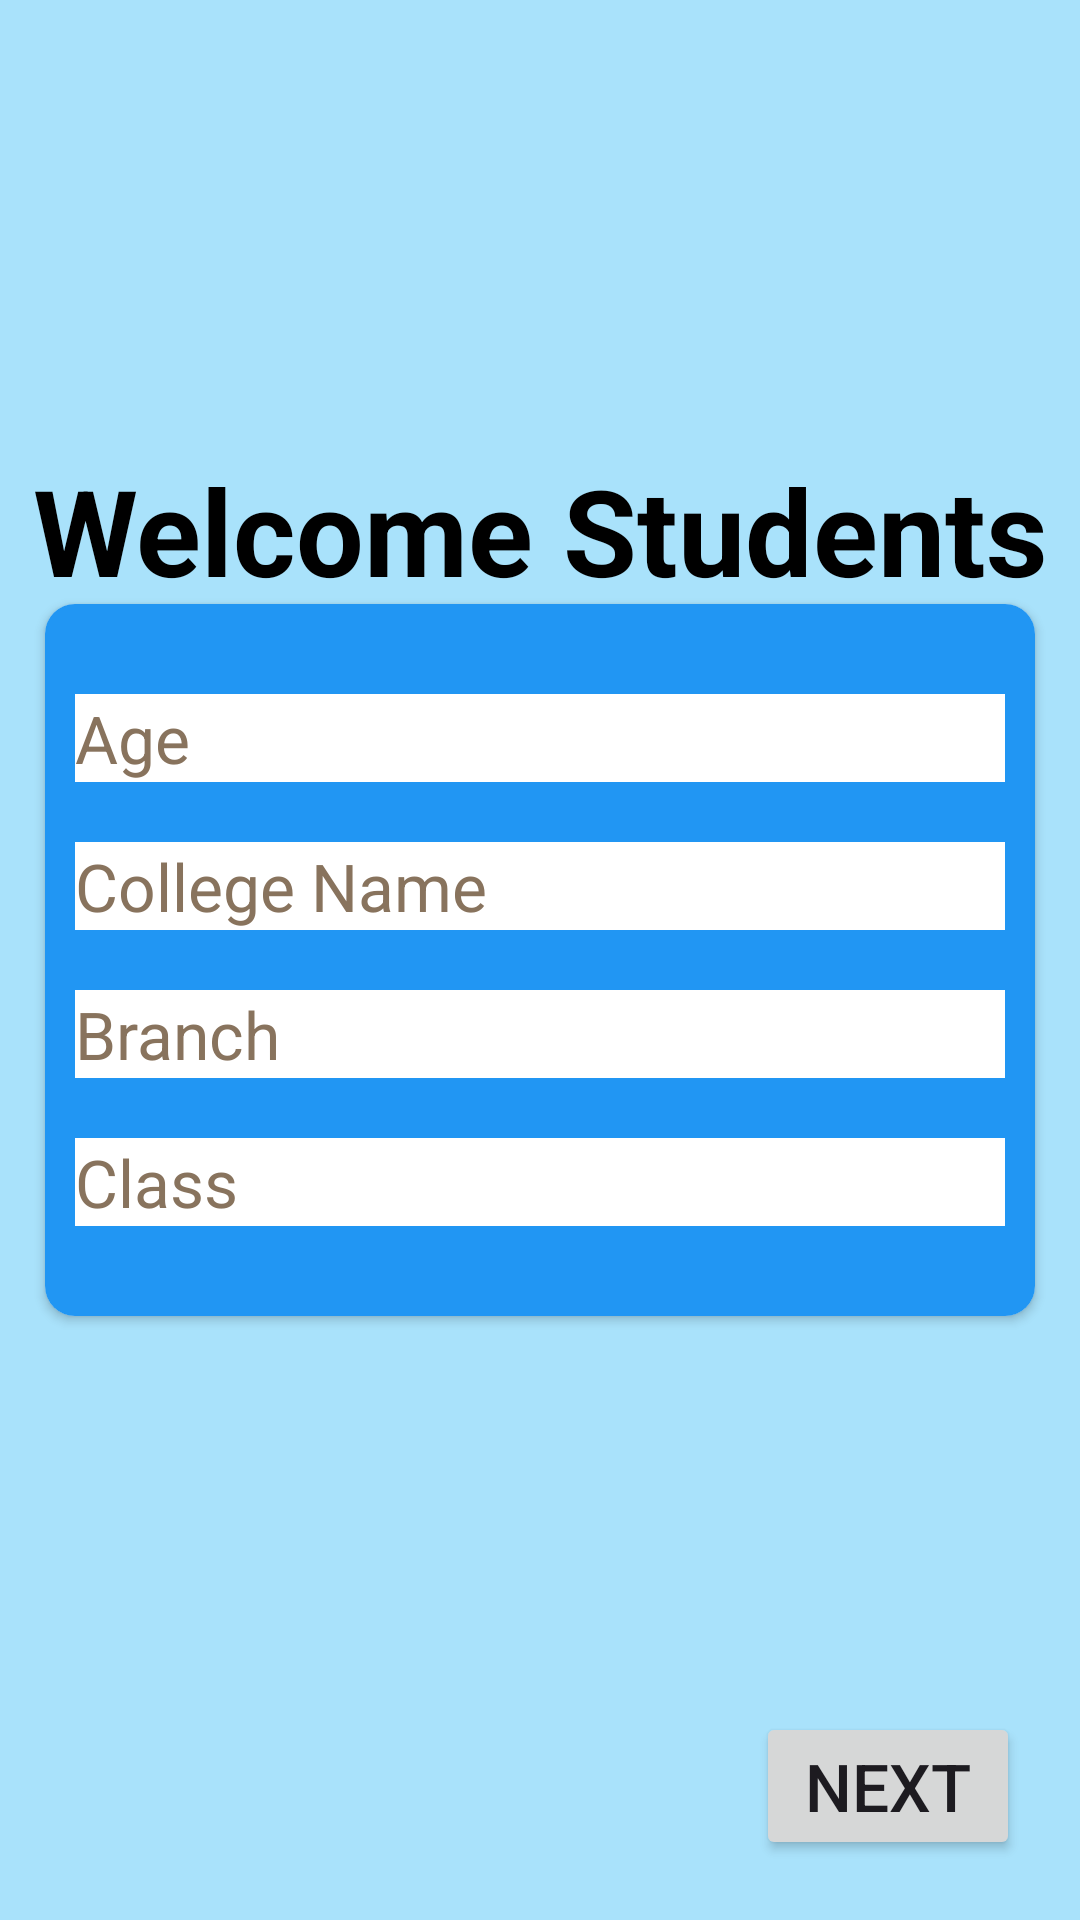

Produce the Android XML layout that renders to this screen, including the resource entries it uses.
<!-- AndroidManifest.xml: application theme Theme.SGS -->
<!-- res/layout/activity_student_info.xml -->
<?xml version="1.0" encoding="utf-8"?>
<RelativeLayout
    xmlns:android="http://schemas.android.com/apk/res/android"
    xmlns:app="http://schemas.android.com/apk/res-auto"
    xmlns:tools="http://schemas.android.com/tools"
    android:layout_width="match_parent"
    android:layout_height="match_parent"
    tools:context=".studentInfo"
    android:background="@color/mainPrimaryColor"
    >
    <TextView
        android:layout_width="match_parent"
        android:layout_height="wrap_content"
        android:text="Welcome Students"
        android:textSize="40dp"
        android:gravity="center_horizontal"
        android:textColor="@color/black"
        android:layout_marginTop="150dp"
        android:textStyle="bold"
        android:elevation="10dp"
        android:shadowColor="#fff"
    />

    <androidx.cardview.widget.CardView
        android:layout_width="match_parent"
        android:layout_height="wrap_content"
        android:layout_centerInParent="true"
        app:cardCornerRadius="10dp"
        android:layout_margin="10dp"
        app:cardUseCompatPadding="true"
        android:textColor="@color/black"
    >

    <LinearLayout
        android:layout_width="match_parent"
        android:layout_height="wrap_content"
        android:orientation="vertical"
        android:layout_centerInParent="true"
        android:padding="10dp"
        android:background="@color/mainPrimaryDarkColor"
        >


        <EditText
            android:layout_width="match_parent"
            android:layout_height="wrap_content"
            android:hint="Age"
            android:id="@+id/txtAge"
            android:textColorHint="@color/hintColor"
            android:background="@color/mainWindowBackground"
            android:layout_marginBottom="20dp"
            android:layout_marginTop="20dp"
            android:textSize="22dp"
            android:textColor="@color/black"
        />
        <EditText
            android:layout_width="match_parent"
            android:layout_height="wrap_content"
            android:hint="College Name"
            android:id="@+id/txtClgName"
            android:textColorHint="@color/hintColor"
            android:background="@color/mainWindowBackground"
            android:layout_marginBottom="20dp"
            android:textSize="22dp"
            android:textColor="@color/black"
        />
        <EditText
            android:layout_width="match_parent"
            android:layout_height="wrap_content"
            android:hint="Branch"
            android:id="@+id/txtBranch"
            android:textColorHint="@color/hintColor"
            android:background="@color/mainWindowBackground"
            android:layout_marginBottom="20dp"
            android:textSize="22dp"
            android:textColor="@color/black"
        />
        <EditText
            android:layout_width="match_parent"
            android:layout_height="wrap_content"
            android:hint="Class"
            android:id="@+id/txtStudentClass"
            android:textColorHint="@color/hintColor"
            android:layout_marginBottom="20dp"
            android:background="@color/mainWindowBackground"
            android:textSize="22dp"
            android:textColor="@color/black"
            />


    </LinearLayout>
    </androidx.cardview.widget.CardView>
    <Button
        android:layout_width="wrap_content"
        android:layout_height="wrap_content"
        android:layout_alignParentBottom="true"
        android:layout_alignParentRight="true"
        android:layout_marginBottom="20dp"
        android:layout_marginRight="20dp"
        android:text="Next"
        android:id="@+id/btnNext"
        android:textSize="22dp"
        />

</RelativeLayout>
<!-- resources referenced by this layout -->
<resources>
  <color name="black">#FF000000</color>
  <color name="hintColor">#88735D</color>
  <color name="mainPrimaryColor">#5703A9F4</color>
  <color name="mainPrimaryDarkColor">#2196F3</color>
  <color name="mainWindowBackground">#fff</color>
  <style name="Theme.SGS" parent="Base.Theme.SGS" />
  <style name="Base.Theme.SGS" parent="Theme.Material3.DayNight.NoActionBar">
          <item name="android:colorPrimary">@color/mainPrimaryColor</item>
          <item name="colorPrimaryDark">@color/mainPrimaryDarkColor</item>
          <item name="colorAccent">@color/mainAccentColor</item>
          <item name="android:windowBackground">@drawable/blur_pink_blue</item>
      </style>
  <color name="mainAccentColor">#DD00BCD4</color>
</resources>
